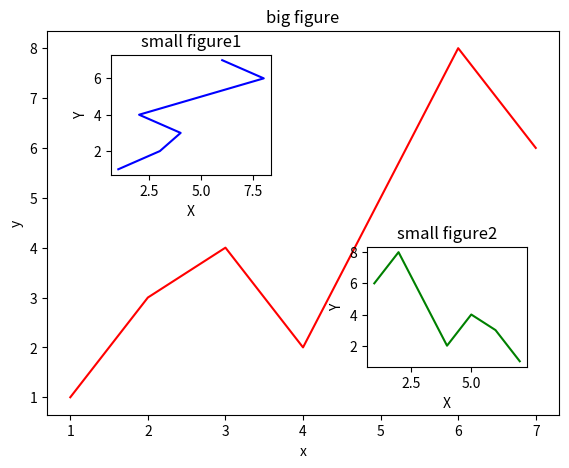

This figure's Python source:
# coding:utf-8
import matplotlib.pyplot as plt
import numpy as np

fig = plt.figure()
x = [1, 2, 3, 4, 5, 6, 7]
y = [1, 3, 4, 2, 5, 8, 6]

left, bottom, width, height = 0.1, 0.1, 0.8, 0.8
ax1 = fig.add_axes([left, bottom, width, height])
print(type(x))
print(type(y))
ax1.plot(x, y, 'r')


# 设置x轴y轴描述信息
plt.xlabel("x")
plt.ylabel("y")
plt.title("big figure")


# 绘制图中图，小图1
# 设置图像对应的位置，这里使用的是百分比
left, bottom, width, height = 0.2, 0.6, 0.25, 0.25
ax2 = fig.add_axes([left, bottom, width, height])
ax2.plot(y, x, "b")
ax2.set_title("small figure1")
ax2.set_xlabel("X")
ax2.set_ylabel("Y")


# 小图2
left, bottom, width, height = 0.6, 0.2, 0.25, 0.25
plt.axes([left, bottom, width, height])
plt.plot( x, y[::-1], "g")
plt.title("small figure2")
plt.ylabel("Y")
plt.xlabel("X")

plt.show()